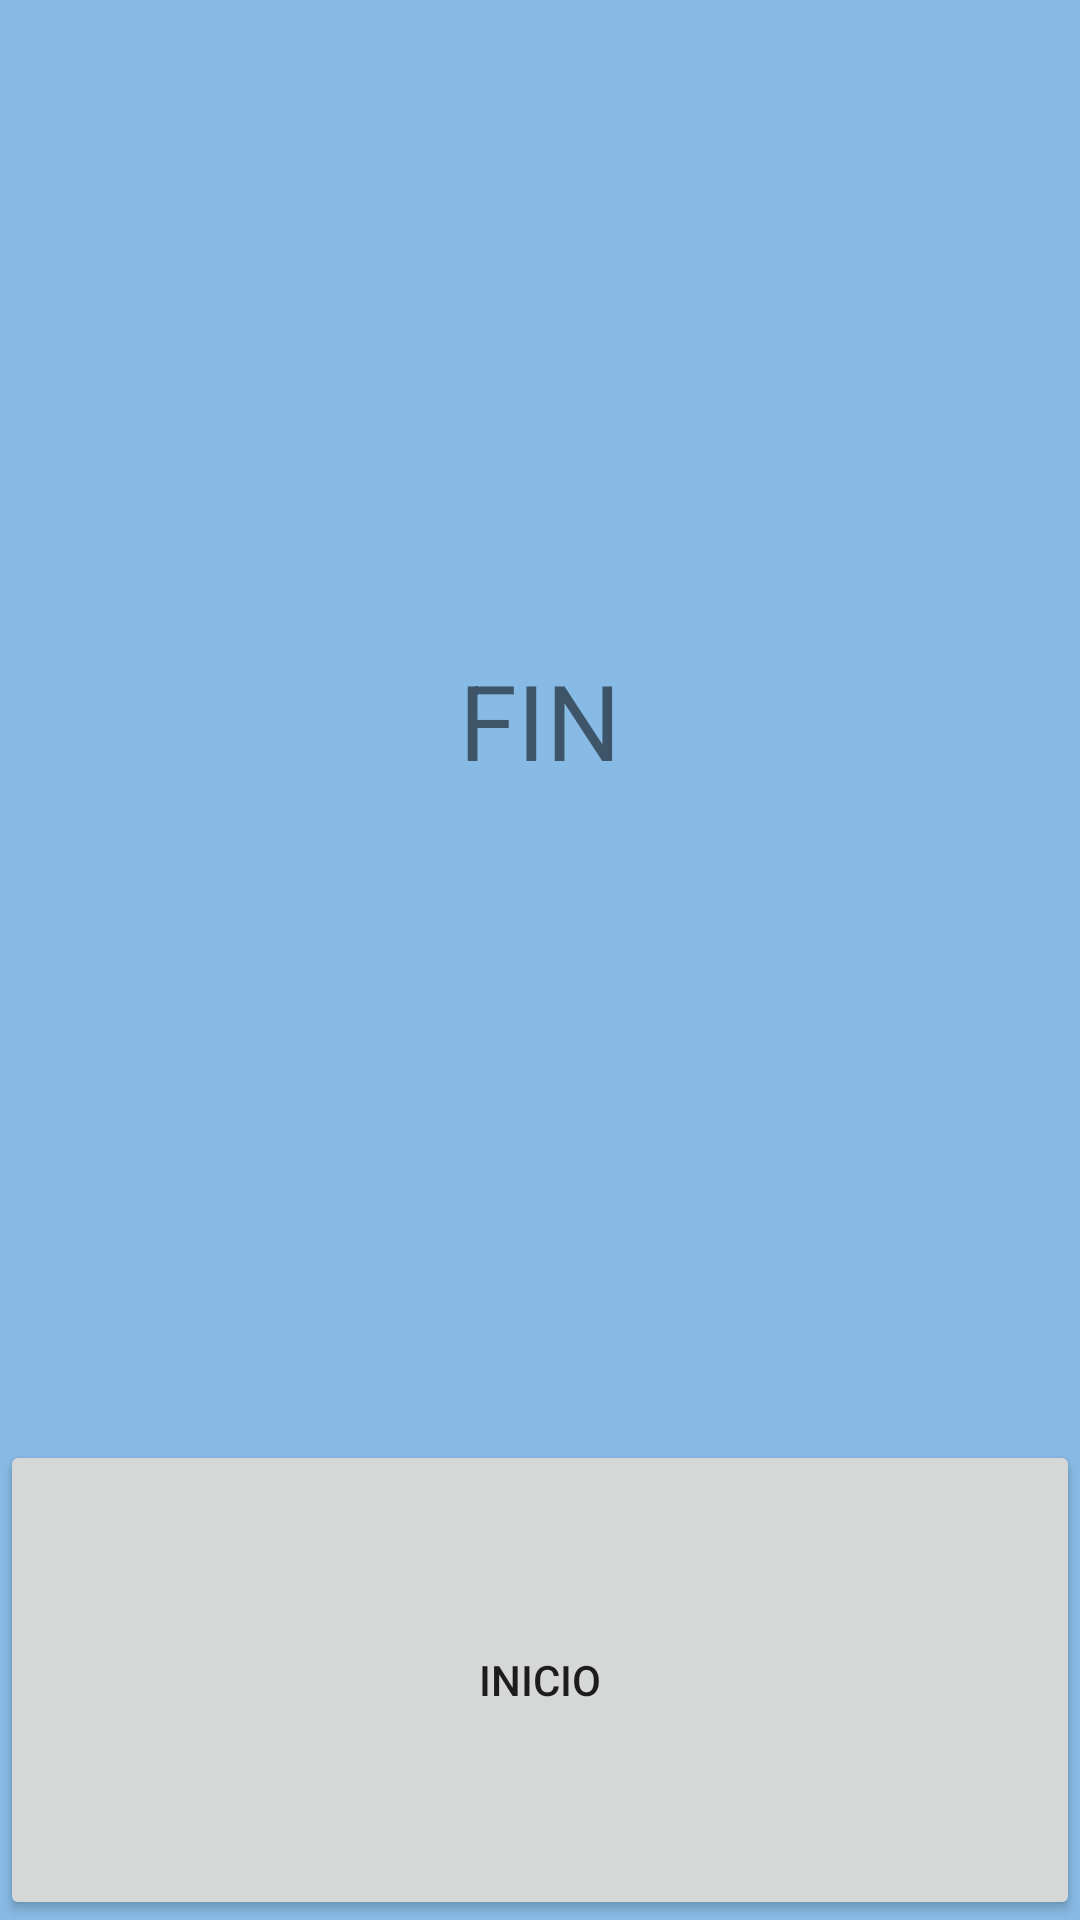

This screen was rendered from an Android layout file. Write that file and the resources it references.
<!-- AndroidManifest.xml: application theme AppTheme -->
<!-- res/layout/resultado_capitales.xml -->
<?xml version="1.0" encoding="utf-8"?>
<LinearLayout xmlns:android="http://schemas.android.com/apk/res/android"
    android:orientation="vertical"
    android:layout_width="match_parent"
    android:layout_height="match_parent"
    android:gravity="center_vertical"
    android:background="#87BAE4">

    <TextView
        android:id="@+id/FIN"
        android:layout_width="match_parent"
        android:layout_height="match_parent"
        android:text="FIN"
        android:textSize="35dp"
        android:gravity="center"
        android:layout_weight="1"/>

    <Button
        android:id="@+id/Inicio"
        android:layout_width="match_parent"
        android:layout_height="match_parent"
        android:layout_weight="3"
        android:gravity="center"
        android:onClick="inicio"
        android:text="Inicio" />


</LinearLayout>
<!-- resources referenced by this layout -->
<resources>
  <style name="AppTheme" parent="Theme.AppCompat.Light.DarkActionBar">
          
          <item name="colorPrimary">@color/colorPrimary</item>
          <item name="colorPrimaryDark">@color/colorPrimaryDark</item>
          <item name="colorAccent">@color/colorAccent</item>
          <item name="color">#483D8B</item>
      </style>
  <!-- not gathered from this repository: default colours our renderer supplied (Android Studio template values) -->
  <color name="colorPrimary">#FF6200EE</color>
  <color name="colorPrimaryDark">#FF3700B3</color>
  <color name="colorAccent">#FF03DAC5</color>
</resources>
